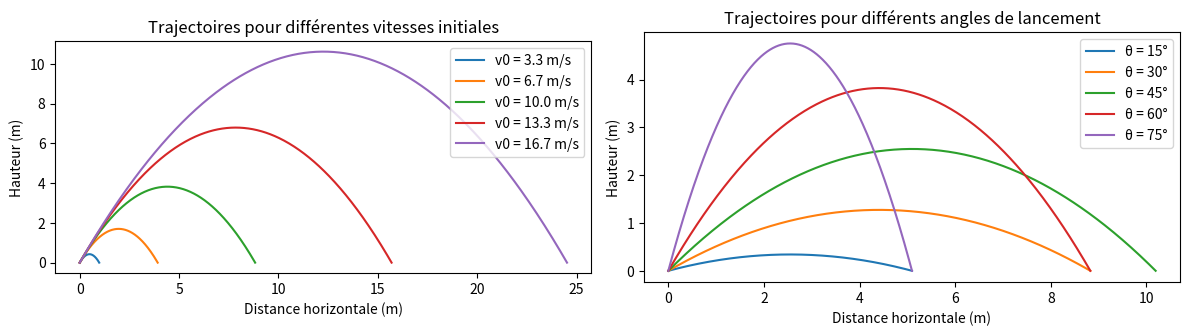

Here is the Python script that generated this plot:
import matplotlib.pyplot as plt
import numpy as np

# Paramètres de la simulation
g = 9.81  # Accélération due à la gravité en m/s²

# Valeur de v0 choisie par l'utilisateur
v0 = 10  # v0 référence en m/s

# Calcul des vitesses initiales autour de v0
v0_values = v0 * np.array([1/3, 2/3, 1, 4/3, 5/3])  # Vitesses initiales (en m/s)
theta = 60  # Angle de lancement en degrés
theta_rad = np.radians(theta)

# Création de la figure avec une hauteur réduite
fig, (ax1, ax2) = plt.subplots(1, 2, figsize=(12, 3.5))  # 1 ligne, 2 colonnes

# Tracé des trajectoires pour les vitesses initiales
for v in v0_values:
    t_total = 2 * v * np.sin(theta_rad) / g
    t_points = np.linspace(0, t_total, num=500)
    x = v * np.cos(theta_rad) * t_points
    y = v * np.sin(theta_rad) * t_points - 0.5 * g * t_points**2
    ax1.plot(x, y, label=f'v0 = {round(v, 1)} m/s')

# Détails du graphique 1
ax1.set_title("Trajectoires pour différentes vitesses initiales")
ax1.set_xlabel("Distance horizontale (m)")
ax1.set_ylabel("Hauteur (m)")
ax1.legend()
ax1.set_aspect('equal')

# Deuxième graphique : Angles variables
theta_values = [15, 30, 45, 60, 75]  # Angles de lancement
theta_rad_values = np.radians(theta_values)

for theta_rad in theta_rad_values:
    t_total = 2 * v0 * np.sin(theta_rad) / g
    t_points = np.linspace(0, t_total, num=500)
    x = v0 * np.cos(theta_rad) * t_points
    y = v0 * np.sin(theta_rad) * t_points - 0.5 * g * t_points**2
    ax2.plot(x, y, label=f'θ = {round(np.degrees(theta_rad))}°')

# Détails du graphique 2
ax2.set_title("Trajectoires pour différents angles de lancement")
ax2.set_xlabel("Distance horizontale (m)")
ax2.set_ylabel("Hauteur (m)")
ax2.legend()
ax2.set_aspect('equal')

# Sauvegarder l'image
plt.tight_layout()
plt.savefig('trajectoires.png')
